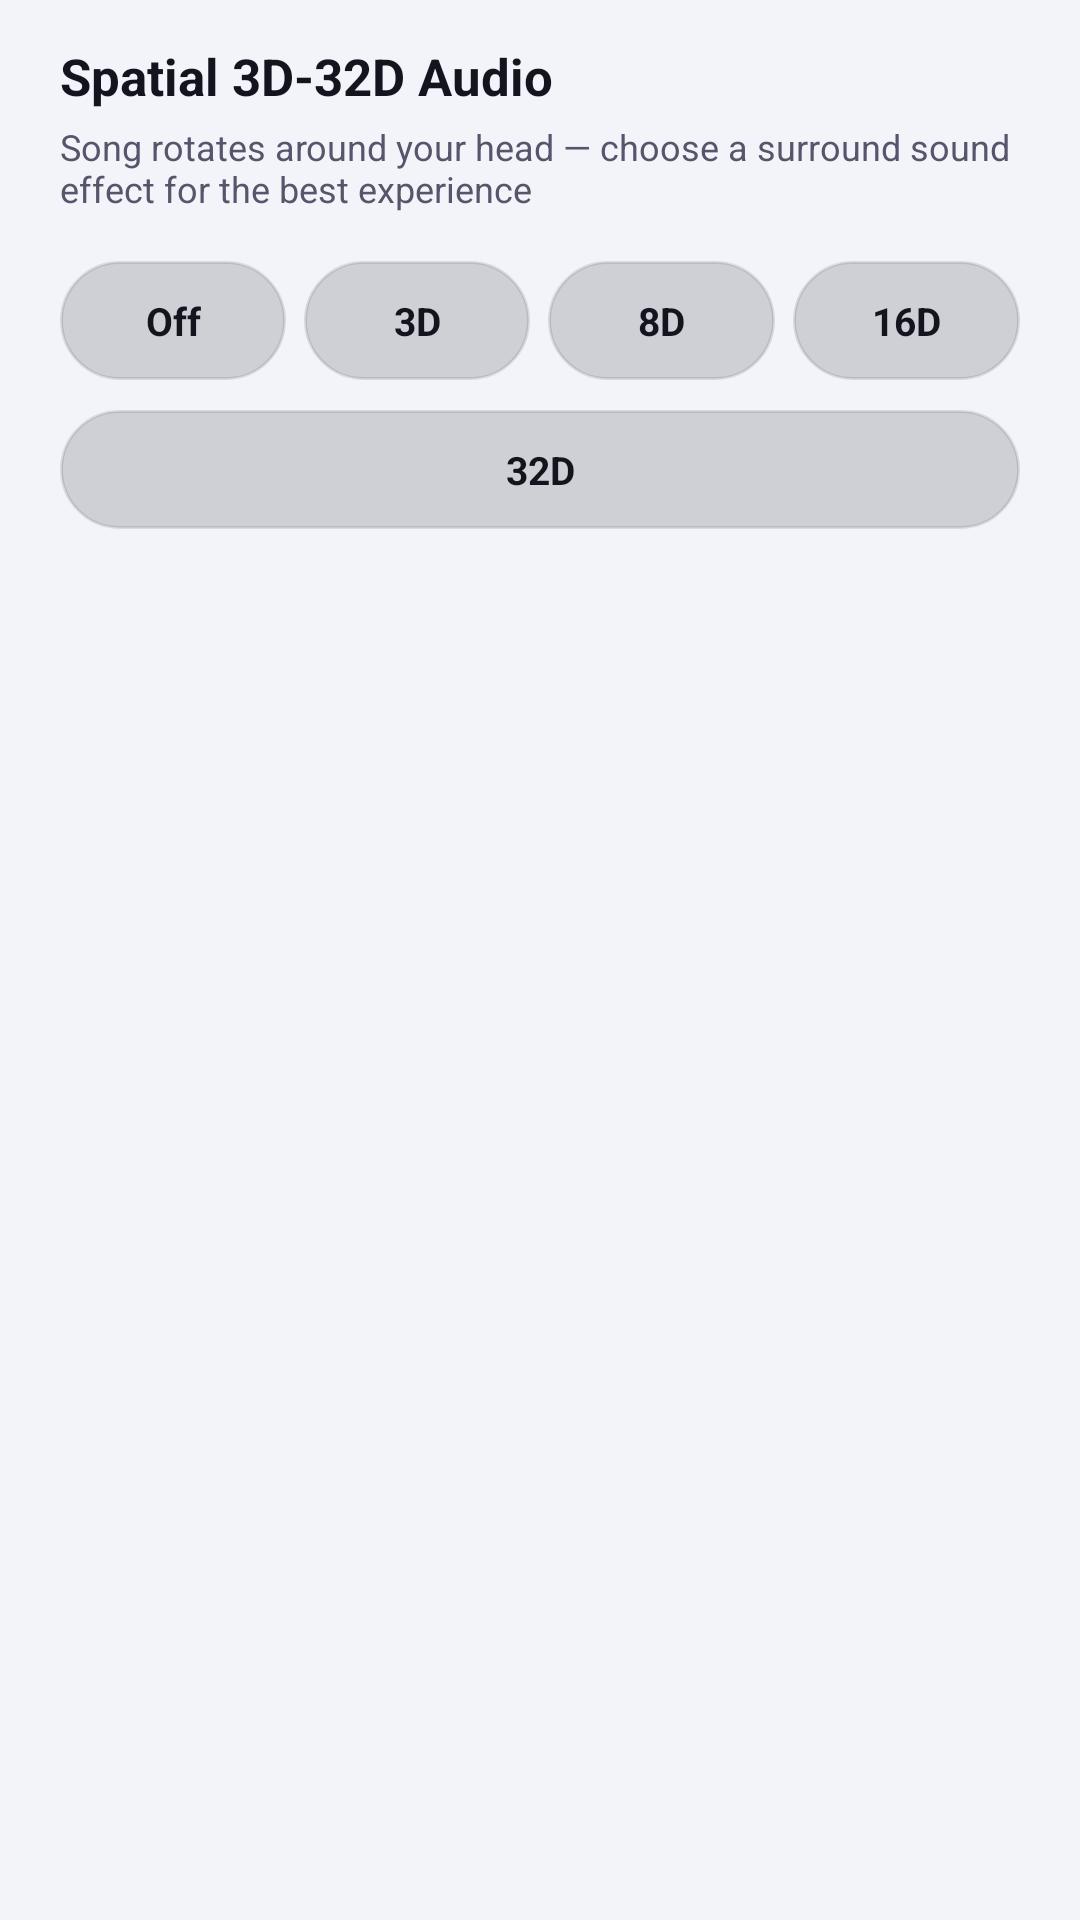

Reconstruct the res/layout file that produces this screen, plus the resources it refers to.
<!-- AndroidManifest.xml: application theme Theme.Mysong -->
<!-- res/layout/sheet_spatial.xml -->
<?xml version="1.0" encoding="utf-8"?>
<LinearLayout xmlns:android="http://schemas.android.com/apk/res/android"
    android:id="@+id/spatial_sheet"
    android:layout_width="match_parent"
    android:layout_height="wrap_content"
    android:orientation="vertical"
    android:paddingStart="20dp"
    android:paddingEnd="20dp"
    android:paddingTop="14dp"
    android:paddingBottom="22dp">

    <TextView
        android:id="@+id/tv_spatial_title"
        android:layout_width="wrap_content"
        android:layout_height="wrap_content"
        android:text="@string/spatial_audio_title"
        android:textColor="@color/text_primary"
        android:textSize="17sp"
        android:textStyle="bold" />

    <TextView
        android:id="@+id/tv_spatial_subtitle"
        android:layout_width="match_parent"
        android:layout_height="wrap_content"
        android:layout_marginTop="4dp"
        android:text="@string/spatial_audio_hint"
        android:textColor="@color/text_secondary"
        android:textSize="12sp" />

    <LinearLayout
        android:id="@+id/chip_row_spatial"
        android:layout_width="match_parent"
        android:layout_height="wrap_content"
        android:layout_marginTop="16dp"
        android:orientation="horizontal">

        <TextView
            android:id="@+id/spatial_off"
            android:layout_width="0dp"
            android:layout_height="wrap_content"
            android:layout_marginEnd="6dp"
            android:layout_weight="1"
            android:background="@drawable/bg_glass_chip"
            android:gravity="center"
            android:paddingVertical="11dp"
            android:text="@string/spatial_off"
            android:textColor="@color/text_primary"
            android:textSize="13sp"
            android:textStyle="bold" />

        <TextView
            android:id="@+id/spatial_3d"
            android:layout_width="0dp"
            android:layout_height="wrap_content"
            android:layout_marginEnd="6dp"
            android:layout_weight="1"
            android:background="@drawable/bg_glass_chip"
            android:gravity="center"
            android:paddingVertical="11dp"
            android:text="@string/spatial_3d"
            android:textColor="@color/text_primary"
            android:textSize="13sp"
            android:textStyle="bold" />

        <TextView
            android:id="@+id/spatial_8d"
            android:layout_width="0dp"
            android:layout_height="wrap_content"
            android:layout_marginEnd="6dp"
            android:layout_weight="1"
            android:background="@drawable/bg_glass_chip"
            android:gravity="center"
            android:paddingVertical="11dp"
            android:text="@string/spatial_8d"
            android:textColor="@color/text_primary"
            android:textSize="13sp"
            android:textStyle="bold" />

        <TextView
            android:id="@+id/spatial_16d"
            android:layout_width="0dp"
            android:layout_height="wrap_content"
            android:layout_weight="1"
            android:background="@drawable/bg_glass_chip"
            android:gravity="center"
            android:paddingVertical="11dp"
            android:text="@string/spatial_16d"
            android:textColor="@color/text_primary"
            android:textSize="13sp"
            android:textStyle="bold" />
    </LinearLayout>

    <LinearLayout
        android:id="@+id/chip_row_spatial_2"
        android:layout_width="match_parent"
        android:layout_height="wrap_content"
        android:layout_marginTop="10dp"
        android:orientation="horizontal">

        <TextView
            android:id="@+id/spatial_32d"
            android:layout_width="0dp"
            android:layout_height="wrap_content"
            android:layout_weight="1"
            android:background="@drawable/bg_glass_chip"
            android:gravity="center"
            android:paddingVertical="11dp"
            android:text="@string/spatial_32d"
            android:textColor="@color/text_primary"
            android:textSize="13sp"
            android:textStyle="bold" />
    </LinearLayout>

    <TextView
        android:id="@+id/tv_spatial_status"
        android:layout_width="match_parent"
        android:layout_height="wrap_content"
        android:layout_marginTop="12dp"
        android:gravity="center"
        android:textColor="@color/accent"
        android:textSize="13sp"
        android:textStyle="bold" />
</LinearLayout>
<!-- resources referenced by this layout -->
<resources>
  <color name="accent">#4ADE80</color>
  <color name="text_primary">#14141F</color>
  <color name="text_secondary">#55556B</color>
  <!-- drawable bg_glass_chip (drawable) -->
  <?xml version="1.0" encoding="utf-8"?>
  <shape xmlns:android="http://schemas.android.com/apk/res/android"
      android:shape="rectangle">
      <solid android:color="@color/glass_chip" />
      <corners android:radius="22dp" />
      <stroke
          android:width="1dp"
          android:color="@color/glass_stroke" />
  </shape>
  <string name="spatial_16d">16D</string>
  <string name="spatial_32d">32D</string>
  <string name="spatial_3d">3D</string>
  <string name="spatial_8d">8D</string>
  <string name="spatial_audio_hint">Song rotates around your head — choose a surround sound effect for the best experience</string>
  <string name="spatial_audio_title">Spatial 3D-32D Audio</string>
  <string name="spatial_off">Off</string>
  <color name="glass_chip">#26000000</color>
  <color name="glass_stroke">#1A000000</color>
  <color name="text_on_accent">#0A0A12</color>
  <color name="accent_soft">#334ADE80</color>
  <color name="accent_purple">#A78BFA</color>
  <color name="bg_surface">#FFFFFF</color>
  <color name="glass_card">#B3FFFFFF</color>
  <color name="glass_card_strong">#E0FFFFFF</color>
  <color name="nav_inactive">#8E8E93</color>
  <color name="divider">#14000000</color>
  <color name="accent_red">#F87171</color>
  <color name="bg_primary">#F3F4FA</color>
  <style name="Theme.Mysong.BottomSheet" parent="ThemeOverlay.Material3.BottomSheetDialog">
          <item name="android:windowBackground">@drawable/bg_bottom_sheet</item>
          <item name="android:windowIsFloating">false</item>
          <item name="android:windowSoftInputMode">adjustResize</item>
      </style>
  <style name="Theme.Mysong.Dialog" parent="ThemeOverlay.Material3.MaterialAlertDialog">
          <item name="colorPrimary">@color/accent</item>
          <item name="colorOnSurface">@color/text_primary</item>
          <item name="colorSurface">@color/bg_surface</item>
          <item name="colorOnSurfaceVariant">@color/text_secondary</item>
          <item name="android:colorBackground">@color/bg_surface</item>
          <item name="android:textColorPrimary">@color/text_primary</item>
          <item name="android:textColorSecondary">@color/text_secondary</item>
      </style>
  <!-- drawable bg_bottom_sheet (drawable) -->
  <?xml version="1.0" encoding="utf-8"?>
  <shape xmlns:android="http://schemas.android.com/apk/res/android"
      android:shape="rectangle">
      <solid android:color="@color/bg_surface" />
      <corners
          android:topLeftRadius="24dp"
          android:topRightRadius="24dp" />
  </shape>
</resources>
